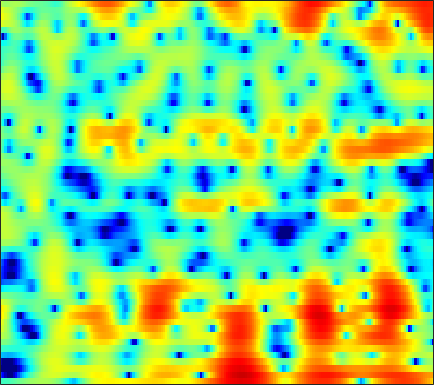

Data behind this chart, as committed beside it:
-2.864, -2.7874, -2.6537, -2.4835, -2.3192, -2.0355, -1.6822, -1.3905, -0.98955, -0.58467, -0.18613, 0.099083, 0.45561, 0.7792, 0.9936, 1.2413, 1.4395, 1.5569, 1.671, 1.7304, 1.7334, 1.6899, 1.5611, 1.3414
-14.18, -16.02, -19.07, -23.23, -26.45, -23.99, -18.82, -15.75, -12.48, -9.844, -7.621, -6.17, -4.468, -2.996, -2.017, -0.8686, 0.1254, 0.7778, 1.528, 2.154, 2.658, 2.96, 3.263, 3.458
-24.86, -27.05, -28.03, -27.18, -26.27, -24.86, -23.13, -21.43, -18.71, -15.8, -12.99, -11.02, -8.615, -6.477, -5.041, -3.324, -1.826, -0.8364, 0.3146, 1.29, 2.101, 2.613, 3.171, 3.599
-19.06, -21.68, -27.06, -40.01, -31.47, -23.51, -19.19, -16.81, -14.19, -11.91, -9.819, -8.355, -6.527, -4.844, -3.662, -2.226, -0.9364, -0.06949, 0.9509, 1.818, 2.541, 2.992, 3.473, 3.815
-7.757, -8.153, -8.565, -8.765, -8.746, -8.478, -7.987, -7.502, -6.764, -5.966, -5.119, -4.46, -3.567, -2.669, -2.003, -1.136, -0.3063, 0.2835, 1.014, 1.663, 2.228, 2.596, 2.999, 3.292
-2.926, -3.06, -3.244, -3.407, -3.52, -3.66, -3.777, -3.831, -3.849, -3.812, -3.709, -3.577, -3.332, -2.997, -2.686, -2.187, -1.602, -1.122, -0.4401, 0.255, 0.9359, 1.42, 1.999, 2.477
0.1368, -0.003919, -0.2991, -0.6998, -1.069, -1.661, -2.342, -2.897, -3.682, -4.505, -5.334, -5.939, -6.653, -7.123, -7.234, -6.923, -6.066, -5.152, -3.747, -2.292, -0.9088, 0.04357, 1.161, 2.095
2.518, 2.142, 1.447, 0.5452, -0.2601, -1.492, -2.936, -4.165, -5.98, -7.955, -10.09, -11.77, -14.27, -17.58, -21.83, -42.28, -19.68, -14.06, -9.186, -5.727, -3.053, -1.43, 0.3258, 1.728
3.667, 2.978, 1.824, 0.4023, -0.8411, -2.745, -5.021, -7.03, -10.23, -14.41, -20.65, -29.07, -26.8, -20.22, -17.55, -14.82, -12.27, -10.34, -7.749, -5.312, -3.14, -1.703, -0.05325, 1.329
4.497, 3.553, 2.067, 0.2804, -1.241, -3.468, -5.838, -7.616, -9.886, -11.78, -13.03, -13.35, -12.8, -11.57, -10.47, -8.958, -7.385, -6.179, -4.668, -3.312, -2.119, -1.321, -0.3165, 0.6694
6.275, 5.256, 3.674, 1.711, -0.05995, -2.909, -6.573, -10.36, -18.85, -25.16, -14.72, -11.38, -8.506, -6.471, -5.266, -3.951, -2.939, -2.305, -1.681, -1.29, -1.159, -1.214, -1.433, -1.629
6.355, 5.571, 4.387, 3.046, 1.911, 0.3005, -1.355, -2.475, -3.626, -4.217, -4.105, -3.64, -2.874, -2.146, -1.655, -1.036, -0.5672, -0.3887, -0.3947, -0.7183, -1.387, -2.249, -4.235, -7.898
3.592, 3.105, 2.433, 1.77, 1.253, 0.5476, -0.1144, -0.5528, -1.061, -1.407, -1.599, -1.649, -1.584, -1.406, -1.235, -1, -0.7507, -0.5951, -0.4595, -0.4613, -0.6288, -0.8342, -1.201, -1.544
-0.09612, -0.2449, -0.4712, -0.6928, -0.8632, -1.107, -1.385, -1.631, -1.975, -2.284, -2.615, -2.882, -3.147, -3.186, -3.039, -2.641, -2.033, -1.477, -0.66, 0.09925, 0.7061, 1.091, 1.533, 1.88
-6.302, -5.696, -5.049, -4.721, -4.545, -4.398, -4.352, -4.396, -4.557, -5.011, -5.774, -6.635, -8.327, -10.52, -11.67, -10.33, -7.007, -4.642, -2.066, -0.06849, 1.493, 2.39, 3.292, 3.904
-12.64, -11.87, -11.36, -11.21, -11.12, -10.82, -10.18, -9.51, -8.745, -8.272, -8.137, -8.315, -9.066, -10.21, -10.54, -9.181, -6.352, -4.123, -1.527, 0.5303, 2.139, 3.11, 4.072, 4.691
-13.6, -14.79, -17.27, -20.94, -26.25, -31.31, -21.23, -17.25, -13.73, -11.14, -9.247, -8.134, -6.827, -5.621, -4.753, -3.485, -2.102, -1.046, 0.3124, 1.586, 2.671, 3.337, 4.034, 4.497
-13.16, -14.48, -16.49, -18.3, -19.18, -19.32, -18.11, -16.53, -14.23, -11.82, -9.578, -8.11, -6.347, -4.723, -3.621, -2.287, -1.031, -0.155, 0.8966, 1.841, 2.66, 3.156, 3.676, 4.031
-11.77, -13.25, -15.84, -19.29, -22.68, -25.93, -21.67, -18.05, -14.26, -11.28, -8.935, -7.406, -5.607, -4.086, -3.057, -1.797, -0.6804, 0.08429, 1.023, 1.839, 2.535, 2.982, 3.452, 3.764
-7.589, -8.527, -10.06, -11.82, -12.98, -13.58, -12.68, -11.37, -9.487, -7.698, -6.234, -5.284, -4.144, -3.162, -2.49, -1.604, -0.7335, -0.09092, 0.7663, 1.589, 2.309, 2.782, 3.3, 3.649
-2.267, -2.532, -2.903, -3.281, -3.495, -3.668, -3.663, -3.56, -3.35, -3.191, -3.089, -3.085, -3.224, -3.393, -3.47, -3.361, -2.815, -2.102, -0.94, 0.2771, 1.408, 2.119, 2.858, 3.365
1.316, 1.373, 1.372, 1.285, 1.174, 0.97, 0.7187, 0.4767, 0.06214, -0.547, -1.382, -2.244, -3.886, -6.33, -9.037, -14.38, -14.04, -9.493, -5.142, -2.297, -0.3045, 0.7816, 1.794, 2.423
2.433, 2.588, 2.657, 2.614, 2.506, 2.288, 1.966, 1.645, 1.104, 0.4345, -0.4573, -1.274, -2.578, -4.173, -5.391, -6.614, -6.567, -5.623, -3.953, -2.331, -1.067, -0.3517, 0.3291, 0.6812
2.6, 2.665, 2.656, 2.548, 2.418, 2.175, 1.86, 1.591, 1.18, 0.7261, 0.2275, -0.1618, -0.6777, -1.164, -1.459, -1.712, -1.76, -1.669, -1.429, -1.153, -0.9061, -0.7915, -0.7596, -0.8934
2.88, 2.767, 2.576, 2.308, 2.08, 1.722, 1.349, 1.084, 0.7609, 0.4796, 0.3132, 0.2262, 0.1547, 0.1463, 0.127, 0.1155, 0.08067, 0.02112, -0.08341, -0.2845, -0.5527, -0.8135, -1.274, -1.82
3.253, 2.953, 2.518, 2.019, 1.581, 0.9372, 0.2455, -0.2938, -0.8623, -1.108, -0.9095, -0.5149, 0.157, 0.8268, 1.235, 1.594, 1.711, 1.631, 1.316, 0.7773, 0.03278, -0.6039, -1.504, -2.379
2.617, 2.148, 1.534, 1.012, 0.5714, -0.2386, -1.624, -3.245, -6.597, -10.11, -7.235, -3.762, -0.3383, 1.833, 2.939, 3.809, 4.102, 3.989, 3.349, 2.218, 0.4935, -1.162, -3.635, -5.688
-3.787, -5.461, -6.45, -5.248, -3.914, -2.749, -2.437, -2.713, -3.557, -3.85, -2.532, -0.7657, 1.494, 3.274, 4.191, 4.924, 5.113, 4.898, 4.127, 2.71, 0.5721, -1.687, -5.87, -10.6
-9.015, -11.25, -12.61, -9.458, -6.903, -4.406, -2.686, -1.758, -0.8048, 0.07619, 0.9169, 1.592, 2.436, 3.147, 3.546, 3.837, 3.841, 3.621, 3.085, 2.204, 1.115, 0.1654, -1.029, -2.019
-5.242, -5.112, -4.679, -3.955, -3.257, -2.263, -1.276, -0.6099, 0.2129, 0.9152, 1.533, 1.942, 2.402, 2.74, 2.911, 3, 2.922, 2.743, 2.36, 1.813, 1.127, 0.5493, -0.2822, -1.126
-2.91, -2.534, -2.006, -1.474, -1.064, -0.5034, 0.03696, 0.4294, 0.9088, 1.332, 1.711, 1.946, 2.198, 2.387, 2.463, 2.486, 2.391, 2.25, 1.923, 1.484, 0.8821, 0.3527, -0.4987, -1.478
-1.341, -0.9263, -0.4718, -0.06887, 0.1954, 0.5166, 0.7795, 0.9584, 1.146, 1.318, 1.463, 1.565, 1.696, 1.815, 1.892, 1.958, 1.962, 1.904, 1.724, 1.392, 0.8995, 0.3967, -0.4506, -1.557
-0.008551, 0.309, 0.613, 0.8191, 0.9185, 0.9769, 0.9568, 0.8881, 0.742, 0.5666, 0.3816, 0.2937, 0.2851, 0.4258, 0.6388, 0.9814, 1.35, 1.556, 1.744, 1.722, 1.507, 1.167, 0.5068, -0.4522
1.08, 1.104, 1.067, 0.9658, 0.8548, 0.6348, 0.3505, 0.02585, -0.5487, -1.415, -2.498, -3.325, -4.021, -3.713, -2.835, -1.309, 0.1147, 0.9977, 1.863, 2.39, 2.573, 2.514, 2.173, 1.562
0.8614, 0.2725, -0.5244, -1.152, -1.41, -1.472, -1.471, -1.575, -2.111, -3.348, -5.602, -8.77, -17.81, -15.3, -8.338, -3.517, -0.6686, 0.8486, 2.211, 3.101, 3.554, 3.684, 3.559, 3.154
-1.092, -3.002, -6.601, -10.73, -10.87, -7.279, -4.529, -3.213, -2.313, -2.02, -2.286, -2.552, -2.8, -2.354, -1.596, -0.2911, 1.022, 1.842, 2.778, 3.401, 3.808, 3.917, 3.839, 3.458
-1.032, -2.615, -5.109, -7.193, -7.307, -5.556, -3.445, -2.198, -0.9127, -0.1017, 0.3338, 0.5789, 0.7158, 0.8415, 0.9163, 1.045, 1.228, 1.405, 1.738, 2.136, 2.529, 2.725, 2.816, 2.608
0.4413, -0.2225, -0.9462, -1.362, -1.368, -1.018, -0.3427, 0.2548, 1.009, 1.565, 1.931, 1.952, 1.793, 1.253, 0.6348, -0.5054, -1.875, -2.659, -2.894, -1.813, -0.4034, 0.5698, 1.425, 1.794
-0.009311, -0.8787, -1.976, -2.557, -2.413, -1.523, -0.2519, 0.7188, 1.785, 2.569, 2.995, 3.027, 2.69, 1.806, 0.6968, -1.629, -5.613, -10.94, -15.06, -6.412, -2.177, -0.2721, 1.292, 2.055
-2.701, -4.812, -9.564, -22.09, -16.32, -7.531, -3.316, -1.304, 0.5579, 1.765, 2.44, 2.703, 2.662, 2.259, 1.755, 0.8488, -0.09294, -0.6329, -0.8569, -0.3754, 0.4408, 1.031, 1.648, 1.938
-2.315, -3.223, -4.427, -5.081, -4.847, -3.665, -2.156, -1.09, 0.07802, 0.9375, 1.49, 1.745, 1.865, 1.81, 1.683, 1.444, 1.202, 1.058, 0.9565, 0.9551, 1.027, 1.08, 1.097, 0.9863
-0.611, -0.6781, -0.7556, -0.7224, -0.5996, -0.2892, 0.1017, 0.4168, 0.78, 1.061, 1.235, 1.266, 1.251, 1.154, 1.042, 0.8905, 0.7366, 0.6412, 0.5648, 0.5069, 0.4597, 0.4178, 0.2989, 0.09447
0.8091, 1.059, 1.303, 1.472, 1.565, 1.64, 1.666, 1.637, 1.545, 1.363, 1.105, 0.8657, 0.5033, 0.1117, -0.1715, -0.5033, -0.7393, -0.8378, -0.8692, -0.7862, -0.6527, -0.5539, -0.474, -0.5137
2.081, 2.46, 2.812, 2.994, 3.029, 2.934, 2.694, 2.413, 1.916, 1.277, 0.5011, -0.125, -1.058, -2.031, -2.732, -3.583, -4.17, -4.341, -4.164, -3.55, -2.719, -2.093, -1.36, -0.8584
2.956, 3.34, 3.671, 3.793, 3.739, 3.479, 2.978, 2.45, 1.518, 0.3392, -1.071, -2.287, -4.055, -5.953, -7.503, -9.813, -12.5, -14.12, -12.93, -9.384, -6.164, -4.27, -2.344, -0.9883
2.822, 3.211, 3.548, 3.653, 3.562, 3.195, 2.514, 1.78, 0.4591, -1.302, -3.537, -5.588, -8.72, -11.77, -13.49, -14.89, -16.15, -16.9, -14.75, -10.36, -6.535, -4.31, -2.019, -0.3515
1.315, 1.906, 2.467, 2.739, 2.745, 2.454, 1.826, 1.096, -0.254, -2.094, -4.629, -7.147, -11.79, -19.3, -22.51, -15.88, -11.86, -9.743, -7.365, -5.17, -3.12, -1.721, -0.1457, 1.091
-1.395, -0.391, 0.556, 1.111, 1.289, 1.236, 0.8542, 0.3652, -0.5358, -1.719, -3.123, -4.272, -5.723, -6.769, -7.048, -6.663, -5.644, -4.66, -3.284, -1.884, -0.5818, 0.3091, 1.335, 2.133
-3.149, -2.124, -1.131, -0.5154, -0.2746, -0.1882, -0.3888, -0.6903, -1.241, -1.952, -2.687, -3.207, -3.729, -3.992, -3.96, -3.595, -2.923, -2.276, -1.319, -0.329, 0.6241, 1.268, 2.001, 2.556
-3.082, -2.503, -1.877, -1.456, -1.282, -1.254, -1.467, -1.776, -2.401, -3.191, -4.1, -4.702, -5.316, -5.423, -5.095, -4.216, -3.069, -2.164, -0.9404, 0.1662, 1.133, 1.746, 2.421, 2.921
-3.096, -2.833, -2.489, -2.175, -2.003, -1.97, -2.169, -2.537, -3.41, -4.757, -6.758, -8.83, -12.32, -13.78, -11.43, -7.63, -4.649, -2.892, -1.055, 0.3736, 1.469, 2.12, 2.784, 3.244
-4.973, -5.054, -4.619, -3.781, -3.144, -2.495, -2.237, -2.341, -2.869, -3.96, -5.639, -7.317, -9.835, -10.64, -9.07, -6.058, -3.421, -1.851, -0.1833, 1.061, 1.964, 2.451, 2.882, 3.117
-12.71, -19.28, -11.07, -5.984, -3.821, -2.018, -1.102, -0.8102, -0.8043, -1.126, -1.639, -2.023, -2.33, -2.232, -1.857, -1.051, -0.07088, 0.6607, 1.519, 2.152, 2.506, 2.574, 2.42, 2.044
-2.054, -2.689, -2.261, -1.035, -0.1425, 0.7073, 1.103, 1.147, 0.8726, 0.3885, -0.1702, -0.5561, -0.7917, -0.674, -0.3318, 0.3662, 1.157, 1.734, 2.285, 2.565, 2.469, 2.102, 1.143, -0.4896
3.918, 3.492, 3.117, 2.876, 2.723, 2.402, 1.895, 1.309, 0.1992, -1.371, -3.407, -5.093, -6.855, -6.432, -4.931, -2.742, -0.9711, -0.0007137, 0.9028, 1.323, 1.283, 0.9445, 0.01029, -1.581
4.945, 4.503, 3.947, 3.394, 2.947, 2.269, 1.405, 0.56, -0.8909, -2.907, -5.869, -8.939, -13.96, -12.34, -8.703, -5.266, -3.051, -1.929, -0.8912, -0.3206, -0.125, -0.1922, -0.5084, -0.9927
4.179, 3.7, 3.138, 2.665, 2.328, 1.868, 1.3, 0.7671, -0.09504, -1.129, -2.232, -3.013, -3.715, -3.823, -3.55, -2.93, -2.247, -1.772, -1.351, -1.082, -0.9969, -1.045, -1.197, -1.379
2.203, 1.485, 1.072, 1.159, 1.377, 1.626, 1.754, 1.75, 1.573, 1.242, 0.8429, 0.513, 0.08521, -0.2679, -0.4867, -0.7125, -0.862, -0.9407, -1.031, -1.146, -1.335, -1.549, -1.975, -2.534
